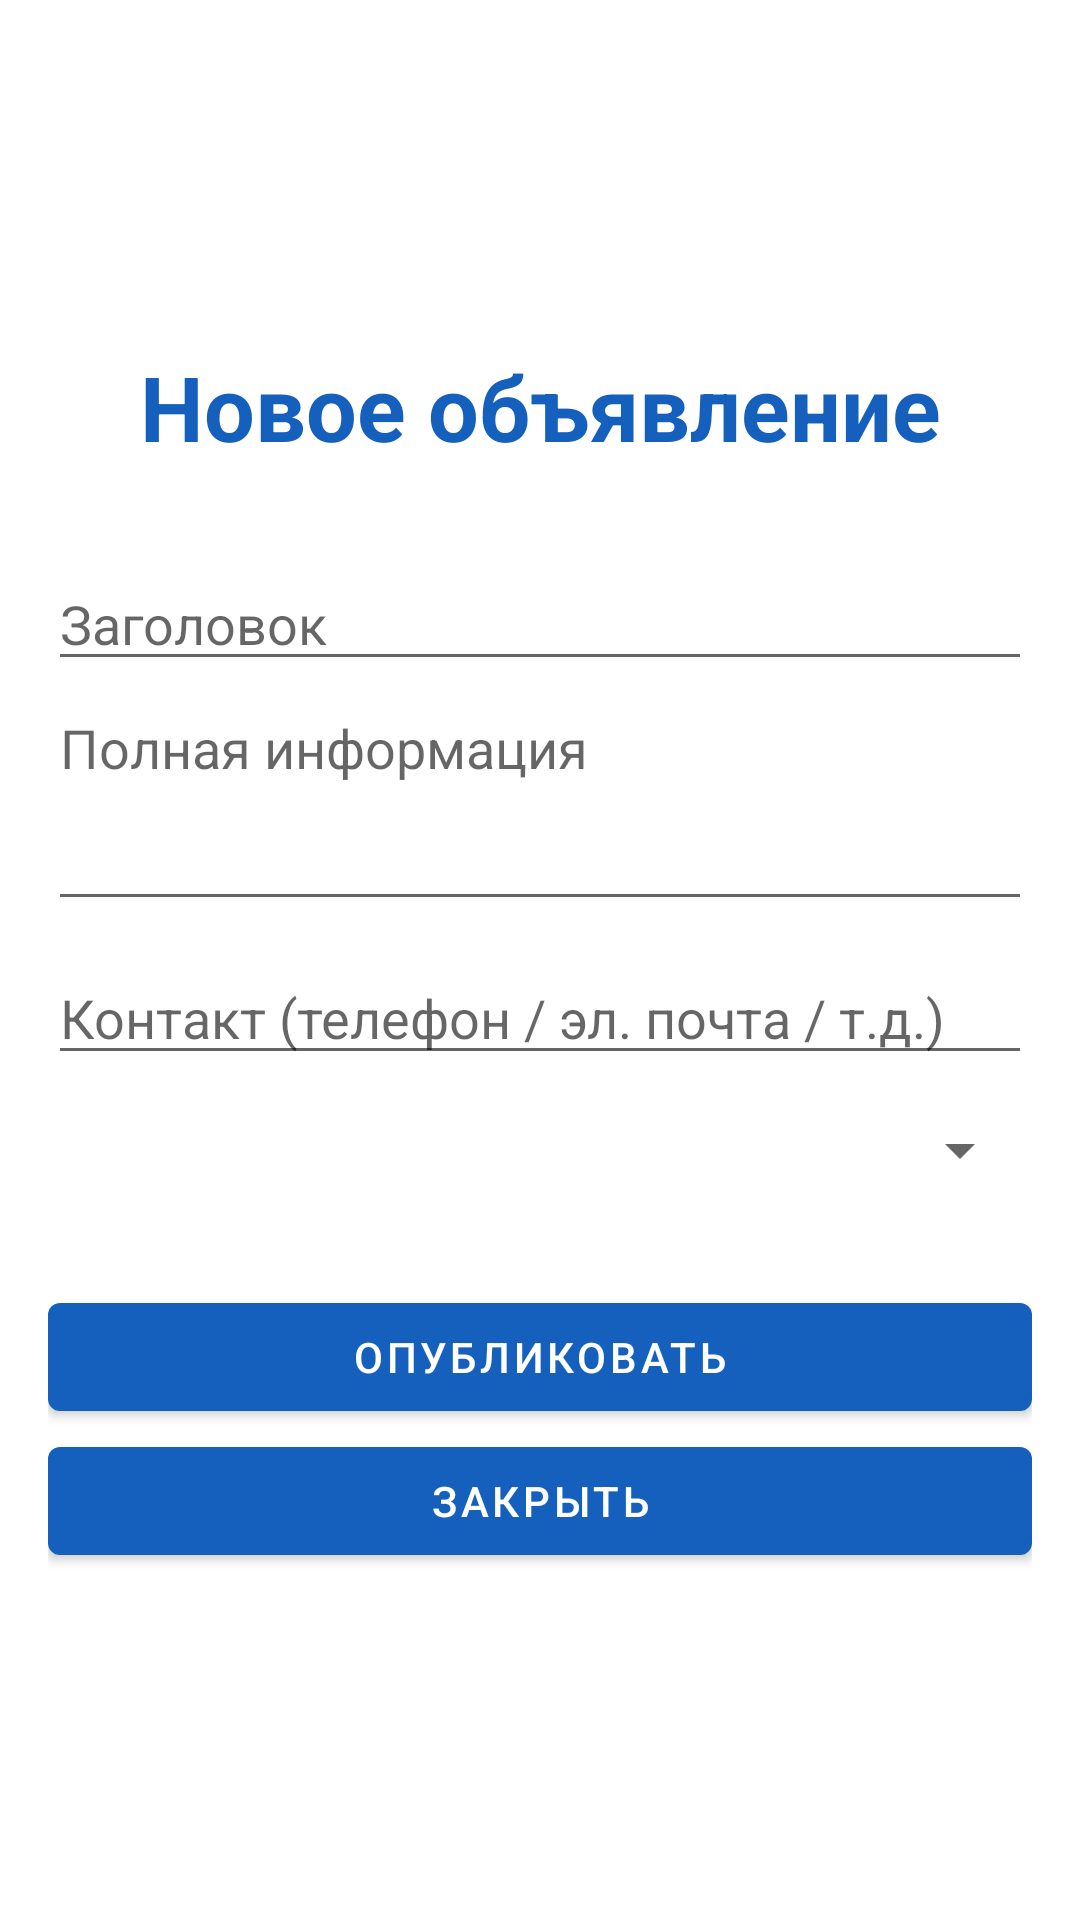

Layout XML and referenced resources for this Android screen:
<!-- AndroidManifest.xml: application theme Theme.MyAdv -->
<!-- res/layout/fragment_create.xml -->
<?xml version="1.0" encoding="utf-8"?>
<FrameLayout
    xmlns:android="http://schemas.android.com/apk/res/android"
    android:layout_width="match_parent" android:layout_height="match_parent"
    android:background="@color/white">

    <ScrollView
        android:layout_width="match_parent"
        android:layout_height="wrap_content"
        android:background="@color/white"
        android:layout_gravity="center"
        android:padding="16dp">

        <LinearLayout
            android:layout_width="match_parent"
            android:layout_height="wrap_content"
            android:orientation="vertical">

            <TextView
                android:layout_width="match_parent"
                android:layout_height="wrap_content"
                android:gravity="center_horizontal"

                android:text="@string/new_announcement"
                android:textSize="30sp"
                android:textColor="@color/horizon_main"
                android:textStyle="bold"
                android:layout_marginBottom="30sp"/>

            <EditText
                android:id="@+id/textHeader"
                android:layout_width="match_parent"
                android:layout_height="wrap_content"
                android:hint="@string/catchy_header"
                android:inputType="text"/>

            <EditText
                android:id="@+id/textInfo"
                android:layout_width="match_parent"
                android:layout_height="wrap_content"
                android:minHeight="80dp"
                android:maxLines="10"
                android:gravity="top|start"
                android:scrollbars="vertical"
                android:hint="@string/comprehensive_info"
                android:inputType="textMultiLine"/>

            <com.google.android.material.tabs.TabItem
                android:layout_width="match_parent"
                android:layout_height="10sp"/>

            <EditText
                android:id="@+id/textContact"
                android:layout_width="match_parent"
                android:layout_height="wrap_content"
                android:hint="@string/contact"
                android:inputType="text"/>

            <com.google.android.material.tabs.TabItem
                android:layout_width="match_parent"
                android:layout_height="10sp"/>


            <Spinner
                android:id="@+id/spinnerCategory"
                android:layout_width="match_parent"
                android:layout_height="wrap_content"
                android:minHeight="30sp"/>

            <com.google.android.material.tabs.TabItem
                android:layout_width="match_parent"
                android:layout_height="30sp"/>

            <Button
                android:id="@+id/buttonPublish"
                android:layout_width="match_parent"
                android:layout_height="wrap_content"
                android:text="@string/publish"/>

            <Button
                android:id="@+id/buttonClose"
                android:layout_width="match_parent"
                android:layout_height="wrap_content"
                android:text="@string/close"/>

        </LinearLayout>
    </ScrollView>
</FrameLayout>
<!-- resources referenced by this layout -->
<resources>
  <color name="horizon_main">#1560BD</color>
  <color name="white">#FFFFFF</color>
  <string name="catchy_header">Заголовок</string>
  <string name="close">Закрыть</string>
  <string name="comprehensive_info">Полная информация</string>
  <string name="contact">Контакт (телефон / эл. почта / т.д.)</string>
  <string name="new_announcement">Новое объявление</string>
  <string name="publish">Опубликовать</string>
  <style name="Theme.MyAdv" parent="Theme.MaterialComponents.DayNight.DarkActionBar">
          
          <item name="colorPrimary">@color/horizon_main</item>
          <item name="colorPrimaryVariant">@color/purple_700</item>
          <item name="colorOnPrimary">@color/white</item>
          
          <item name="colorSecondary">@color/teal_200</item>
          <item name="colorSecondaryVariant">@color/teal_700</item>
          <item name="colorOnSecondary">@color/horizon_dark</item>
          
          <item name="android:statusBarColor">?attr/colorPrimaryVariant</item>
          
      </style>
  <color name="purple_700">#FF3700B3</color>
  <color name="teal_200">#A3CAFA</color>
  <color name="teal_700">#FF018786</color>
  <color name="horizon_dark">#1051A1</color>
</resources>
